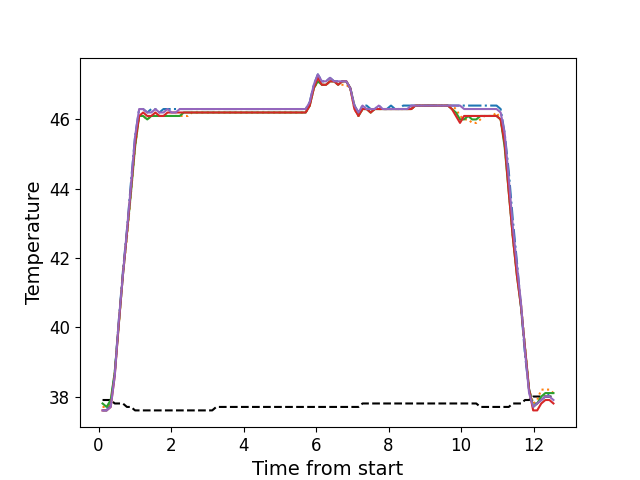

Values plotted in this chart, from the file beside it:
, times, neutral, z1, z2, z3, z4, z5
0, 0.1091, 37.9, 37.6, 37.7, 37.8, 37.6, 37.6
1, 0.2214, 37.9, 37.6, 37.7, 37.7, 37.6, 37.6
2, 0.334, 37.9, 37.8, 37.8, 37.9, 37.7, 37.7
3, 0.4456, 37.8, 38.7, 38.7, 38.7, 38.6, 38.6
4, 0.5583, 37.8, 40.2, 40.1, 40.1, 40.1, 40.2
5, 0.6699, 37.8, 41.6, 41.5, 41.5, 41.5, 41.5
6, 0.7815, 37.7, 42.8, 42.6, 42.7, 42.7, 42.8
7, 0.8941, 37.7, 44.2, 43.9, 43.9, 44.0, 44.1
8, 1.006, 37.6, 45.5, 45.2, 45.2, 45.3, 45.5
9, 1.118, 37.6, 46.3, 46.1, 46.1, 46.1, 46.3
10, 1.23, 37.6, 46.3, 46.1, 46.1, 46.2, 46.3
11, 1.343, 37.6, 46.2, 46.0, 46.0, 46.1, 46.2
12, 1.454, 37.6, 46.3, 46.1, 46.1, 46.1, 46.2
13, 1.567, 37.6, 46.3, 46.1, 46.1, 46.2, 46.3
14, 1.678, 37.6, 46.2, 46.1, 46.1, 46.1, 46.2
15, 1.791, 37.6, 46.3, 46.1, 46.1, 46.1, 46.2
16, 1.903, 37.6, 46.3, 46.1, 46.1, 46.2, 46.3
17, 2.014, 37.6, 46.3, 46.1, 46.1, 46.2, 46.2
18, 2.127, 37.6, 46.3, 46.1, 46.1, 46.2, 46.2
19, 2.238, 37.6, 46.3, 46.1, 46.1, 46.2, 46.3
20, 2.351, 37.6, 46.3, 46.1, 46.2, 46.2, 46.3
21, 2.463, 37.6, 46.3, 46.1, 46.2, 46.2, 46.3
22, 2.575, 37.6, 46.3, 46.2, 46.2, 46.2, 46.3
23, 2.687, 37.6, 46.3, 46.2, 46.2, 46.2, 46.3
24, 2.799, 37.6, 46.3, 46.2, 46.2, 46.2, 46.3
25, 2.911, 37.6, 46.3, 46.2, 46.2, 46.2, 46.3
26, 3.023, 37.6, 46.3, 46.2, 46.2, 46.2, 46.3
27, 3.135, 37.6, 46.3, 46.2, 46.2, 46.2, 46.3
28, 3.247, 37.7, 46.3, 46.2, 46.2, 46.2, 46.3
29, 3.359, 37.7, 46.3, 46.2, 46.2, 46.2, 46.3
30, 3.471, 37.7, 46.3, 46.2, 46.2, 46.2, 46.3
31, 3.584, 37.7, 46.3, 46.2, 46.2, 46.2, 46.3
32, 3.695, 37.7, 46.3, 46.2, 46.2, 46.2, 46.3
33, 3.808, 37.7, 46.3, 46.2, 46.2, 46.2, 46.3
34, 3.919, 37.7, 46.3, 46.2, 46.2, 46.2, 46.3
35, 4.032, 37.7, 46.3, 46.2, 46.2, 46.2, 46.3
36, 4.144, 37.7, 46.3, 46.2, 46.2, 46.2, 46.3
37, 4.255, 37.7, 46.3, 46.2, 46.2, 46.2, 46.3
38, 4.368, 37.7, 46.3, 46.2, 46.2, 46.2, 46.3
39, 4.48, 37.7, 46.3, 46.2, 46.2, 46.2, 46.3
40, 4.592, 37.7, 46.3, 46.2, 46.2, 46.2, 46.3
41, 4.705, 37.7, 46.3, 46.2, 46.2, 46.2, 46.3
42, 4.816, 37.7, 46.3, 46.2, 46.2, 46.2, 46.3
43, 4.928, 37.7, 46.3, 46.2, 46.2, 46.2, 46.3
44, 5.04, 37.7, 46.3, 46.2, 46.2, 46.2, 46.3
45, 5.153, 37.7, 46.3, 46.2, 46.2, 46.2, 46.3
46, 5.264, 37.7, 46.3, 46.2, 46.2, 46.2, 46.3
47, 5.377, 37.7, 46.3, 46.2, 46.2, 46.2, 46.3
48, 5.488, 37.7, 46.3, 46.2, 46.2, 46.2, 46.3
49, 5.601, 37.7, 46.3, 46.2, 46.2, 46.2, 46.3
50, 5.712, 37.7, 46.3, 46.2, 46.2, 46.2, 46.3
51, 5.825, 37.7, 46.5, 46.4, 46.4, 46.4, 46.5
52, 5.937, 37.7, 47.0, 46.9, 46.9, 46.9, 47.0
53, 6.048, 37.7, 47.3, 47.1, 47.1, 47.2, 47.3
54, 6.161, 37.7, 47.1, 47.0, 47.0, 47.0, 47.1
55, 6.273, 37.7, 47.1, 47.0, 47.0, 47.0, 47.1
56, 6.385, 37.7, 47.2, 47.1, 47.1, 47.1, 47.2
57, 6.497, 37.7, 47.1, 47.1, 47.1, 47.1, 47.1
58, 6.609, 37.7, 47.1, 47.0, 47.0, 47.0, 47.1
59, 6.722, 37.7, 47.1, 47.0, 47.1, 47.1, 47.1
... 52 more rows
